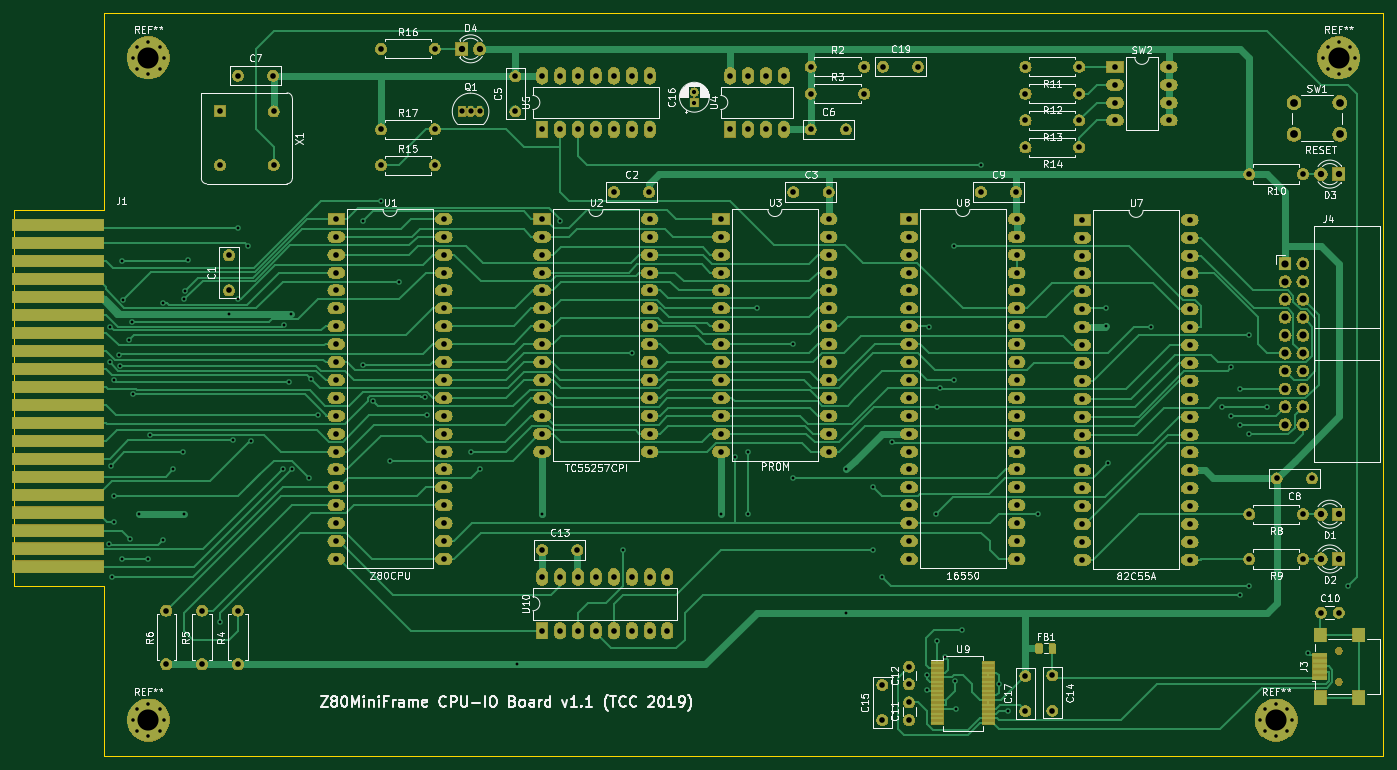
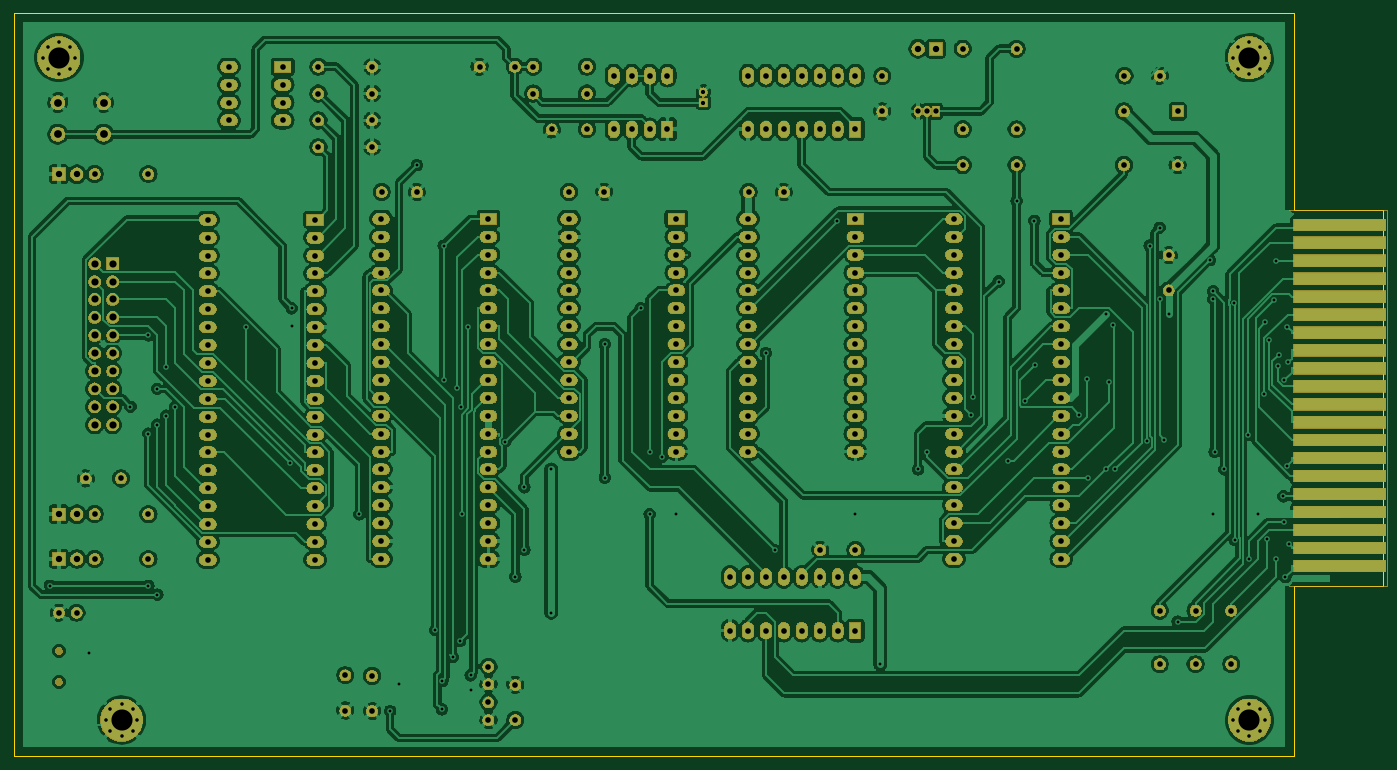
Circuit board: 10 layer files. Board 194.3 x 105.4 mm.
- bottom_copper: Z80Mini-B_Cu.gbr (481915 bytes)
- bottom_mask: Z80Mini-B_Mask.gbr (348278 bytes)
- paste: Z80Mini-B_Paste.gbr (489 bytes)
- bottom_silk: Z80Mini-B_SilkS.gbr (490 bytes)
- outline: Z80Mini-Edge_Cuts.gbr (926 bytes)
- top_copper: Z80Mini-F_Cu.gbr (65109 bytes)
- top_mask: Z80Mini-F_Mask.gbr (351518 bytes)
- paste: Z80Mini-F_Paste.gbr (5330 bytes)
- top_silk: Z80Mini-F_SilkS.gbr (86270 bytes)
- drill: Z80Mini-PTH.drl (6660 bytes)

=== bottom_copper: Z80Mini-B_Cu.gbr (481915 bytes, source omitted) ===
=== bottom_mask: Z80Mini-B_Mask.gbr (348278 bytes, source omitted) ===
=== paste: Z80Mini-B_Paste.gbr ===
G04 #@! TF.GenerationSoftware,KiCad,Pcbnew,(5.1.4)-1*
G04 #@! TF.CreationDate,2019-12-01T00:46:25+01:00*
G04 #@! TF.ProjectId,Z80Mini,5a38304d-696e-4692-9e6b-696361645f70,rev?*
G04 #@! TF.SameCoordinates,Original*
G04 #@! TF.FileFunction,Paste,Bot*
G04 #@! TF.FilePolarity,Positive*
%FSLAX46Y46*%
G04 Gerber Fmt 4.6, Leading zero omitted, Abs format (unit mm)*
G04 Created by KiCad (PCBNEW (5.1.4)-1) date 2019-12-01 00:46:25*
%MOMM*%
%LPD*%
G04 APERTURE LIST*
G04 APERTURE END LIST*
M02*

=== bottom_silk: Z80Mini-B_SilkS.gbr ===
G04 #@! TF.GenerationSoftware,KiCad,Pcbnew,(5.1.4)-1*
G04 #@! TF.CreationDate,2019-12-01T00:46:25+01:00*
G04 #@! TF.ProjectId,Z80Mini,5a38304d-696e-4692-9e6b-696361645f70,rev?*
G04 #@! TF.SameCoordinates,Original*
G04 #@! TF.FileFunction,Legend,Bot*
G04 #@! TF.FilePolarity,Positive*
%FSLAX46Y46*%
G04 Gerber Fmt 4.6, Leading zero omitted, Abs format (unit mm)*
G04 Created by KiCad (PCBNEW (5.1.4)-1) date 2019-12-01 00:46:25*
%MOMM*%
%LPD*%
G04 APERTURE LIST*
G04 APERTURE END LIST*
M02*

=== outline: Z80Mini-Edge_Cuts.gbr ===
G04 #@! TF.GenerationSoftware,KiCad,Pcbnew,(5.1.4)-1*
G04 #@! TF.CreationDate,2019-12-01T00:46:25+01:00*
G04 #@! TF.ProjectId,Z80Mini,5a38304d-696e-4692-9e6b-696361645f70,rev?*
G04 #@! TF.SameCoordinates,Original*
G04 #@! TF.FileFunction,Profile,NP*
%FSLAX46Y46*%
G04 Gerber Fmt 4.6, Leading zero omitted, Abs format (unit mm)*
G04 Created by KiCad (PCBNEW (5.1.4)-1) date 2019-12-01 00:46:25*
%MOMM*%
%LPD*%
G04 APERTURE LIST*
%ADD10C,0.050000*%
G04 APERTURE END LIST*
D10*
X259080000Y-149860000D02*
X77470000Y-149860000D01*
X259080000Y-44450000D02*
X259080000Y-149860000D01*
X256540000Y-44450000D02*
X259080000Y-44450000D01*
X77470000Y-44450000D02*
X256540000Y-44450000D01*
X77470000Y-72390000D02*
X77470000Y-44450000D01*
X64770000Y-72390000D02*
X77470000Y-72390000D01*
X64770000Y-125730000D02*
X64770000Y-72390000D01*
X77470000Y-125730000D02*
X64770000Y-125730000D01*
X77470000Y-149860000D02*
X77470000Y-125730000D01*
M02*

=== top_copper: Z80Mini-F_Cu.gbr (65109 bytes, source omitted) ===
=== top_mask: Z80Mini-F_Mask.gbr (351518 bytes, source omitted) ===
=== paste: Z80Mini-F_Paste.gbr ===
G04 #@! TF.GenerationSoftware,KiCad,Pcbnew,(5.1.4)-1*
G04 #@! TF.CreationDate,2019-12-01T00:46:25+01:00*
G04 #@! TF.ProjectId,Z80Mini,5a38304d-696e-4692-9e6b-696361645f70,rev?*
G04 #@! TF.SameCoordinates,Original*
G04 #@! TF.FileFunction,Paste,Top*
G04 #@! TF.FilePolarity,Positive*
%FSLAX46Y46*%
G04 Gerber Fmt 4.6, Leading zero omitted, Abs format (unit mm)*
G04 Created by KiCad (PCBNEW (5.1.4)-1) date 2019-12-01 00:46:25*
%MOMM*%
%LPD*%
G04 APERTURE LIST*
%ADD10C,0.100000*%
%ADD11C,0.975000*%
%ADD12R,1.700000X2.000000*%
%ADD13R,2.000000X0.500000*%
%ADD14R,1.750000X0.450000*%
G04 APERTURE END LIST*
D10*
G36*
X212357642Y-133921174D02*
G01*
X212381303Y-133924684D01*
X212404507Y-133930496D01*
X212427029Y-133938554D01*
X212448653Y-133948782D01*
X212469170Y-133961079D01*
X212488383Y-133975329D01*
X212506107Y-133991393D01*
X212522171Y-134009117D01*
X212536421Y-134028330D01*
X212548718Y-134048847D01*
X212558946Y-134070471D01*
X212567004Y-134092993D01*
X212572816Y-134116197D01*
X212576326Y-134139858D01*
X212577500Y-134163750D01*
X212577500Y-135076250D01*
X212576326Y-135100142D01*
X212572816Y-135123803D01*
X212567004Y-135147007D01*
X212558946Y-135169529D01*
X212548718Y-135191153D01*
X212536421Y-135211670D01*
X212522171Y-135230883D01*
X212506107Y-135248607D01*
X212488383Y-135264671D01*
X212469170Y-135278921D01*
X212448653Y-135291218D01*
X212427029Y-135301446D01*
X212404507Y-135309504D01*
X212381303Y-135315316D01*
X212357642Y-135318826D01*
X212333750Y-135320000D01*
X211846250Y-135320000D01*
X211822358Y-135318826D01*
X211798697Y-135315316D01*
X211775493Y-135309504D01*
X211752971Y-135301446D01*
X211731347Y-135291218D01*
X211710830Y-135278921D01*
X211691617Y-135264671D01*
X211673893Y-135248607D01*
X211657829Y-135230883D01*
X211643579Y-135211670D01*
X211631282Y-135191153D01*
X211621054Y-135169529D01*
X211612996Y-135147007D01*
X211607184Y-135123803D01*
X211603674Y-135100142D01*
X211602500Y-135076250D01*
X211602500Y-134163750D01*
X211603674Y-134139858D01*
X211607184Y-134116197D01*
X211612996Y-134092993D01*
X211621054Y-134070471D01*
X211631282Y-134048847D01*
X211643579Y-134028330D01*
X211657829Y-134009117D01*
X211673893Y-133991393D01*
X211691617Y-133975329D01*
X211710830Y-133961079D01*
X211731347Y-133948782D01*
X211752971Y-133938554D01*
X211775493Y-133930496D01*
X211798697Y-133924684D01*
X211822358Y-133921174D01*
X211846250Y-133920000D01*
X212333750Y-133920000D01*
X212357642Y-133921174D01*
X212357642Y-133921174D01*
G37*
D11*
X212090000Y-134620000D03*
D10*
G36*
X210482642Y-133921174D02*
G01*
X210506303Y-133924684D01*
X210529507Y-133930496D01*
X210552029Y-133938554D01*
X210573653Y-133948782D01*
X210594170Y-133961079D01*
X210613383Y-133975329D01*
X210631107Y-133991393D01*
X210647171Y-134009117D01*
X210661421Y-134028330D01*
X210673718Y-134048847D01*
X210683946Y-134070471D01*
X210692004Y-134092993D01*
X210697816Y-134116197D01*
X210701326Y-134139858D01*
X210702500Y-134163750D01*
X210702500Y-135076250D01*
X210701326Y-135100142D01*
X210697816Y-135123803D01*
X210692004Y-135147007D01*
X210683946Y-135169529D01*
X210673718Y-135191153D01*
X210661421Y-135211670D01*
X210647171Y-135230883D01*
X210631107Y-135248607D01*
X210613383Y-135264671D01*
X210594170Y-135278921D01*
X210573653Y-135291218D01*
X210552029Y-135301446D01*
X210529507Y-135309504D01*
X210506303Y-135315316D01*
X210482642Y-135318826D01*
X210458750Y-135320000D01*
X209971250Y-135320000D01*
X209947358Y-135318826D01*
X209923697Y-135315316D01*
X209900493Y-135309504D01*
X209877971Y-135301446D01*
X209856347Y-135291218D01*
X209835830Y-135278921D01*
X209816617Y-135264671D01*
X209798893Y-135248607D01*
X209782829Y-135230883D01*
X209768579Y-135211670D01*
X209756282Y-135191153D01*
X209746054Y-135169529D01*
X209737996Y-135147007D01*
X209732184Y-135123803D01*
X209728674Y-135100142D01*
X209727500Y-135076250D01*
X209727500Y-134163750D01*
X209728674Y-134139858D01*
X209732184Y-134116197D01*
X209737996Y-134092993D01*
X209746054Y-134070471D01*
X209756282Y-134048847D01*
X209768579Y-134028330D01*
X209782829Y-134009117D01*
X209798893Y-133991393D01*
X209816617Y-133975329D01*
X209835830Y-133961079D01*
X209856347Y-133948782D01*
X209877971Y-133938554D01*
X209900493Y-133930496D01*
X209923697Y-133924684D01*
X209947358Y-133921174D01*
X209971250Y-133920000D01*
X210458750Y-133920000D01*
X210482642Y-133921174D01*
X210482642Y-133921174D01*
G37*
D11*
X210215000Y-134620000D03*
D12*
X255580000Y-132710000D03*
X250130000Y-132710000D03*
X255580000Y-141610000D03*
X250130000Y-141610000D03*
D13*
X250030000Y-135560000D03*
X250030000Y-136360000D03*
X250030000Y-137160000D03*
X250030000Y-137960000D03*
X250030000Y-138760000D03*
D14*
X202990000Y-136745000D03*
X202990000Y-137395000D03*
X202990000Y-138045000D03*
X202990000Y-138695000D03*
X202990000Y-139345000D03*
X202990000Y-139995000D03*
X202990000Y-140645000D03*
X202990000Y-141295000D03*
X202990000Y-141945000D03*
X202990000Y-142595000D03*
X202990000Y-143245000D03*
X202990000Y-143895000D03*
X202990000Y-144545000D03*
X202990000Y-145195000D03*
X195790000Y-145195000D03*
X195790000Y-144545000D03*
X195790000Y-143895000D03*
X195790000Y-143245000D03*
X195790000Y-142595000D03*
X195790000Y-141945000D03*
X195790000Y-141295000D03*
X195790000Y-140645000D03*
X195790000Y-139995000D03*
X195790000Y-139345000D03*
X195790000Y-138695000D03*
X195790000Y-138045000D03*
X195790000Y-137395000D03*
X195790000Y-136745000D03*
M02*

=== top_silk: Z80Mini-F_SilkS.gbr (86270 bytes, source omitted) ===
=== drill: Z80Mini-PTH.drl (6660 bytes, source omitted) ===
